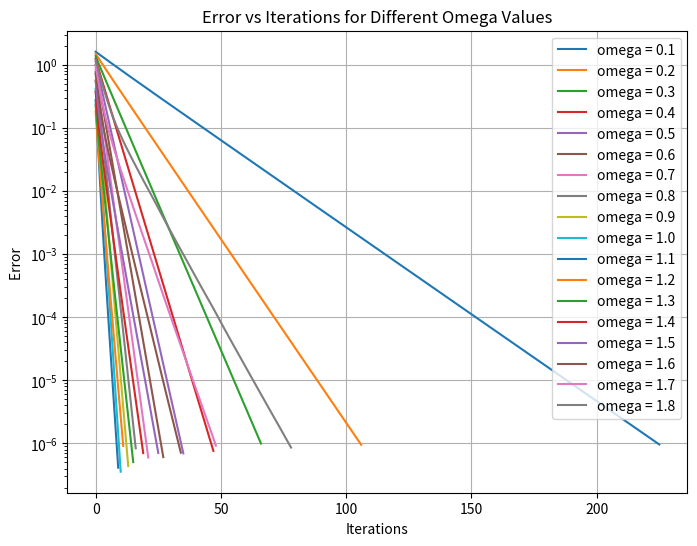

The matplotlib source for this figure:
import numpy as np
import scipy.sparse as sparse
from scipy.sparse import csr_matrix
import matplotlib.pyplot as plt
import time

# POUR TRACER LES ERREURS EN FONCTION DES ITERATIONS POUR LES DIFFERENTS OMEGAS

def generate_simple_sparse_tridiagonal_matrix(n, diagonal_value=2, off_diagonal_value=-1):
    """
    Generates a sparse tridiagonal matrix, ensuring no overlaps.

    Args:
        n: Dimension of the system (size of the matrix A).
        diagonal_value: Value for the diagonal elements.
        off_diagonal_value: Value for the off-diagonal elements.

    Returns:
        A: Sparse coefficient matrix (scipy.sparse.csr_matrix).
        A_dense: equivalent Dense matrix (numpy array)
        b: Right-hand side vector (numpy array).
    """
   
    
    main_diag = np.full(n, diagonal_value)#diagonale principale
    upp_diag= np.full(n-1,off_diagonal_value)#diagonale supérieure
    low_diag=np.full(n-1,off_diagonal_value)#diagonale inférieure
    
    # Construct sparse matrix
    data=np.concatenate((main_diag, upp_diag,low_diag ))
    #print(data)
    rows = np.concatenate(( np.arange(n),np.arange(n-1),np.arange(1,n))) # might need to use np.concatenate
    #print(rows)
    cols = np.concatenate((np.arange(n), np.arange(1,n),np.arange(n-1)))
    #print(cols)
    As = csr_matrix((data, (rows, cols)), shape=(n, n))


    # Construct dense matrix for reference
    A_dense = np.zeros((n, n))
    for i in range(n):
        for j in range(n):
            if (np.abs(j - i) ==1) :
                A_dense[i,j] = off_diagonal_value
            elif i==j:
                A_dense[i, i] = diagonal_value

    b = np.random.rand(n)
    print(f"As: {As}") 
    print(f"A_dense: {A_dense}") 
    print(f"b: {b}") 
    
    return As, A_dense, b

def generate_sparse_tridiagonal_matrix(n):
    """
    Generates a sparse tridiagonal matrix with the specific values.

    Args:
        n: Dimension of the system (size of the matrix A).

    Returns:
        A: Sparse coefficient matrix (scipy.sparse.csr_matrix).
        b: Right-hand side vector (numpy array).
    """
    
    As, A_dense, b = generate_simple_sparse_tridiagonal_matrix(n, diagonal_value=2, off_diagonal_value=-1)
    
    h=1/(n+1)
    A=(1/(h*h)) * As 
    print(A)
    A_dense=(1/(h*h)) * A_dense
    
    b = np.random.rand(n)

    return A,  A_dense, b


def jacobi_sparse_with_error(A, b, x0, x_exact, tol=1e-6, max_iter=10000):
    # méthode de Jacobi
    
    x = x0.copy()
    errors_J = []
    D_inv=1/A.diagonal()
    LU=A-sparse.diags(A.diagonal()) #-(L+U)
    #print(f"LU: {LU}")
    
    start_time = time.time()
    for i in range(max_iter):
      
        x_new=D_inv*(b-LU.dot(x))
        
        error_J = np.linalg.norm(x_new - x_exact)
        errors_J.append(error_J) 
        
    
        if error_J < tol:
            break
        x = x_new
        
    end_time = time.time()
    time_taken = end_time - start_time
        
    return x_new, i+1, errors_J, time_taken


def gauss_seidel_sparse_with_error(A, b, x0, x_exact, tol=1e-6, max_iter=10000):
   
    n = A.shape[0]
    x = x0.copy()
    errors_GS = []
    D_inv=1/A.diagonal()
    
    start_time = time.time()
    
    for k in range(max_iter):
        x_new = x.copy()
        for i in range(n):
            L=(A[i, :i]).dot(x_new[:i])
            U=(A[i, i+1:]).dot(x[i+1:])
            x_new[i] = (b[i] - L - U) / A[i, i]
            
        
        error_GS = np.linalg.norm(x_new - x_exact)
           
        errors_GS.append(error_GS)
        
        if error_GS < tol:
            break
        x = x_new
               
    
    end_time = time.time()
    time_taken = end_time - start_time
    print(f"Temps écoulé: {time_taken}") 
    
    return x_new, k+1, errors_GS, time_taken




#n=10 #donc h=1/11 donc 1/h² = 121
#x0 = np.zeros(n)



def SOR(A, b, x0, x_exact, tol=1e-6, max_iter=10000, omega=0.5):
   
    n = A.shape[0]
    x = x0.copy()
    errors_SOR = []
    
    start_time = time.time()
    for k in range(max_iter):
        
        x_new = x.copy()
        
        for i in range(n):
            L=(A[i, :i]).dot (x_new[:i])
            U=(A[i, i+1:]).dot(x[i+1:])
            s = (b[i] - L - U) / A[i, i]
            x_new[i]=omega*s+(1-omega)*x[i]
            
        
        error_SOR = np.linalg.norm(x_new - x_exact)
            
        errors_SOR.append(error_SOR)
        
        if error_SOR < tol:
            break
        x = x_new
    
    end_time = time.time()
    time_taken = end_time - start_time 
    
    return x, k+1, errors_SOR, time_taken


def best_omega(A, b, x0, x_exact, tol=1e-6, max_iter=10000):
    #pour trouver la valeur de oméga avec laquelle la méthode converge le plus vite
    best_w=0
    min_iter = max_iter
    val=np.arange(0.1,1.9,0.1) # omega de 0.1 à 1.9, pas de 0.1
    w_errors_SOR = [] #tableau contenant toutes les erreurs pour les différents omégas
    
    for omega in val:
        x, iterations, errors, time_taken = SOR(A, b, x0, x_exact, tol=tol, max_iter=max_iter, omega=omega)
        w_errors_SOR.append(errors)
        
        if (iterations<min_iter): #si le nombre d'itérations actuel est inférieur au nombre d'itérations minimum
            min_iter=iterations #on change le nombre d'itérations minimum
            best_w=omega #on change le meilleur omega
            best_time=time_taken
  
    
    print(f"Best omega: {best_w}, Iterations {min_iter}, Temps écoulé:{best_time:.4f} seconds")     
    return val, w_errors_SOR


def plot_omega_errors(val, w_errors_SOR):
    #pour tracer les erreurs avec les différents omégas et voir avec quel omega la méthode converge le plus vite
    
    plt.figure(figsize=(8, 6))
    
    m=len(val)

    for i in range(m):
        #pour toutes les valeurs de omega, on trace la droite des erreurs en fonction des itérations 
        plt.semilogy(range(len(w_errors_SOR[i])), w_errors_SOR[i], label=f"omega = {val[i]:.1f}") 

    plt.xlabel("Iterations")
    plt.ylabel("Error ")
    plt.title("Error vs Iterations for Different Omega Values")
    plt.grid(True)
    plt.legend()
    plt.show()

# Tests
dim = [100]  
results = []

for n in dim:
    x0 = np.zeros(n, dtype=np.float64)
    #As, A_dense, b = generate_sparse_tridiagonal_matrix(n)
    As, A_dense, b=generate_simple_sparse_tridiagonal_matrix(n, diagonal_value=5, off_diagonal_value=-1)
    x_exact = np.linalg.solve(A_dense, b)

   
    val, w_errors_SOR = best_omega(As, b, x0, x_exact)

    plot_omega_errors(val, w_errors_SOR)

    # methode de Jacobi et Gauss-Seidel 
    x_new, iter_J, error_J, time_J = jacobi_sparse_with_error(As, b, x0, x_exact, tol=1e-6, max_iter=100)
    x_new, iter_GS, error_GS, time_GS = gauss_seidel_sparse_with_error(As, b, x0, x_exact, tol=1e-6, max_iter=100)

   
    print(f"Iterations (Jacobi): {iter_J}, Time (Jacobi): {time_J:.4f} seconds")
    print(f"Iterations (Gauss-Seidel): {iter_GS}, Time (Gauss-Seidel): {time_GS:.4f} seconds")